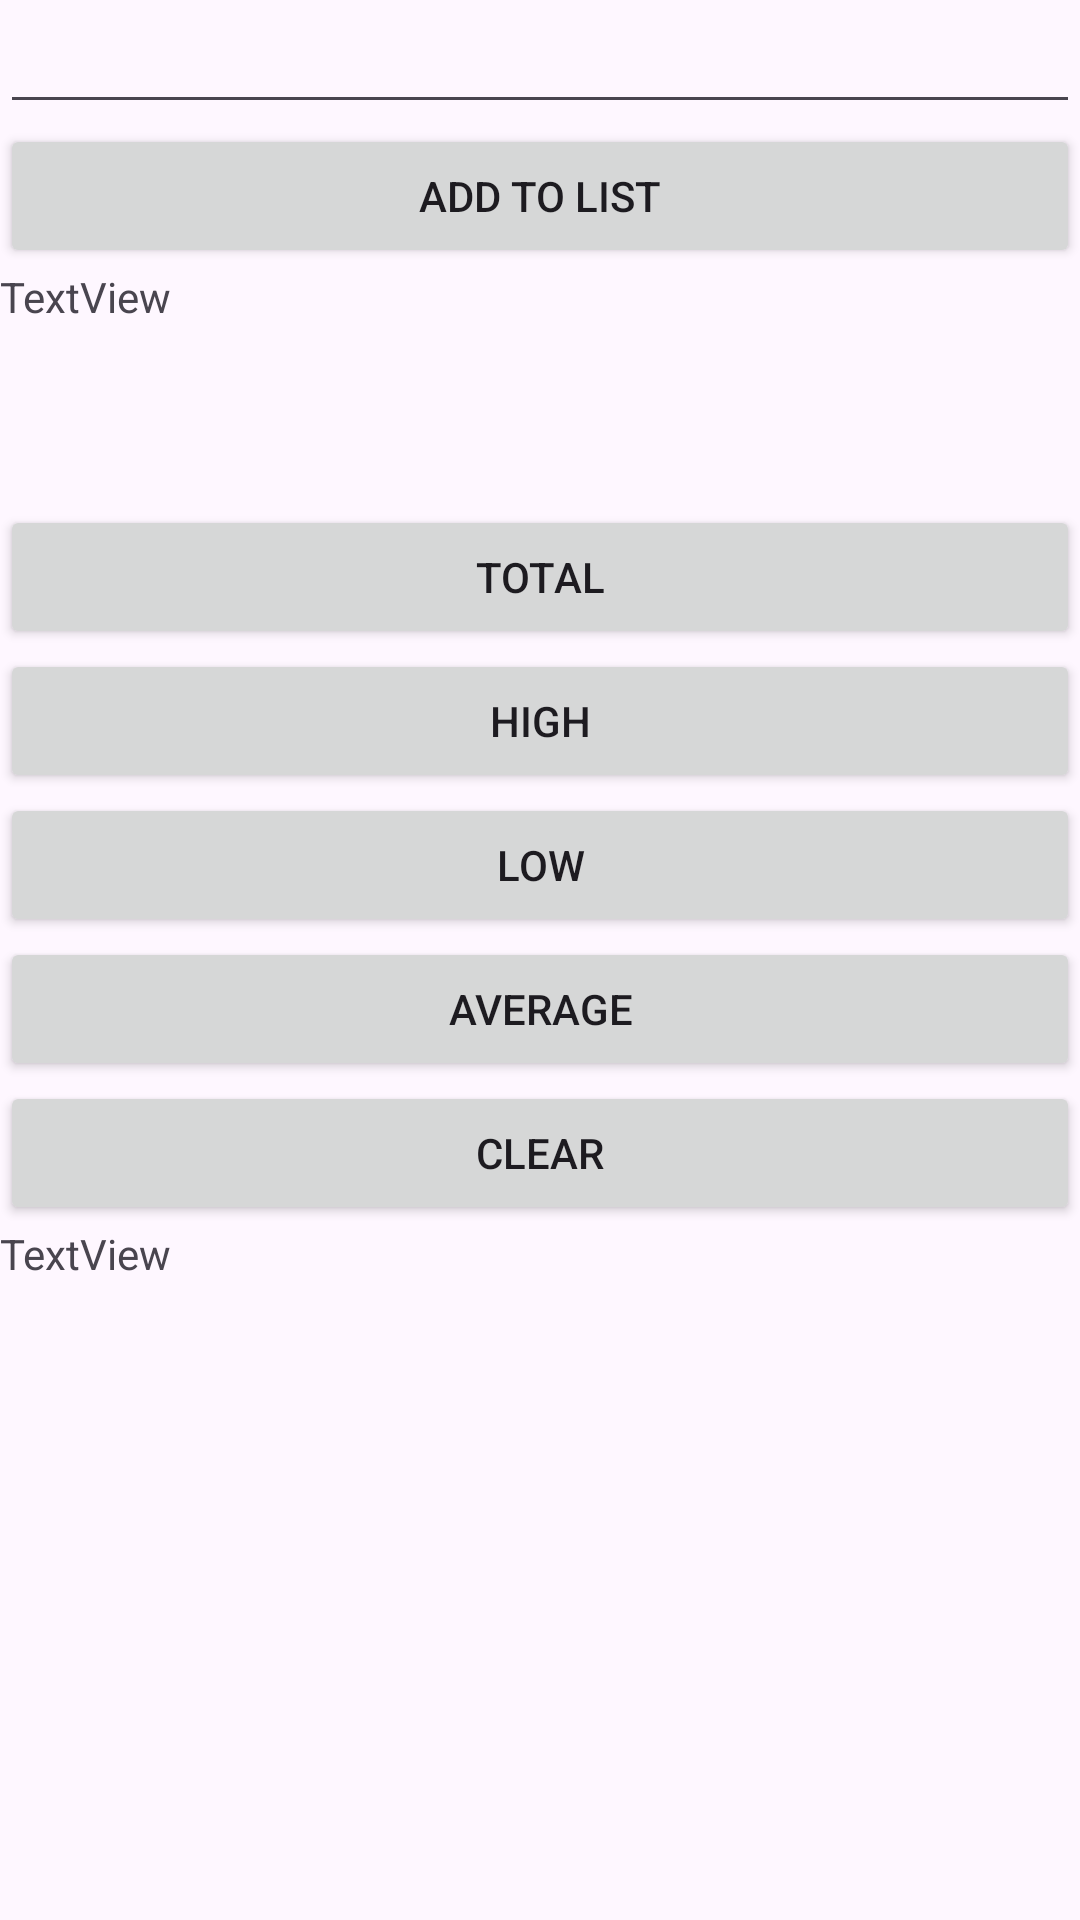

This screen was rendered from an Android layout file. Write that file and the resources it references.
<!-- AndroidManifest.xml: application theme Theme.IMADCalcu2 -->
<!-- res/layout/activity_main2.xml -->
<?xml version="1.0" encoding="utf-8"?>
<LinearLayout xmlns:android="http://schemas.android.com/apk/res/android"
    xmlns:app="http://schemas.android.com/apk/res-auto"
    xmlns:tools="http://schemas.android.com/tools"
    android:layout_width="match_parent"
    android:layout_height="match_parent"
    android:orientation="vertical"
    tools:context=".MainActivity2">

    <EditText
        android:id="@+id/etNumber"
        android:layout_width="match_parent"
        android:layout_height="wrap_content"
        android:ems="10"
        android:inputType="number" />

    <Button
        android:id="@+id/btnAddToList"
        android:layout_width="match_parent"
        android:layout_height="wrap_content"
        android:text="@string/addList" />

    <TextView
        android:id="@+id/tvOutput"
        android:layout_width="match_parent"
        android:layout_height="79dp"
        android:text="TextView" />

    <Button
        android:id="@+id/btnTotal"
        android:layout_width="match_parent"
        android:layout_height="wrap_content"
        android:text="@string/total" />

    <Button
        android:id="@+id/btnHigh"
        android:layout_width="match_parent"
        android:layout_height="wrap_content"
        android:text="@string/high" />

    <Button
        android:id="@+id/btnLow"
        android:layout_width="match_parent"
        android:layout_height="wrap_content"
        android:text="@string/low" />

    <Button
        android:id="@+id/btnAverage"
        android:layout_width="match_parent"
        android:layout_height="wrap_content"
        android:text="@string/average" />

    <Button
        android:id="@+id/btnClear"
        android:layout_width="match_parent"
        android:layout_height="wrap_content"
        android:text="@string/clear" />

    <TextView
        android:id="@+id/tvOutput2"
        android:layout_width="match_parent"
        android:layout_height="121dp"
        android:text="TextView" />
</LinearLayout>
<!-- resources referenced by this layout -->
<resources>
  <string name="addList">ADD TO LIST</string>
  <string name="average">AVERAGE</string>
  <string name="clear">CLEAR</string>
  <string name="high">HIGH</string>
  <string name="low">LOW</string>
  <string name="total">TOTAL</string>
  <style name="Theme.IMADCalcu2" parent="Base.Theme.IMADCalcu2" />
  <style name="Base.Theme.IMADCalcu2" parent="Theme.Material3.DayNight.NoActionBar">
          
          
      </style>
</resources>
